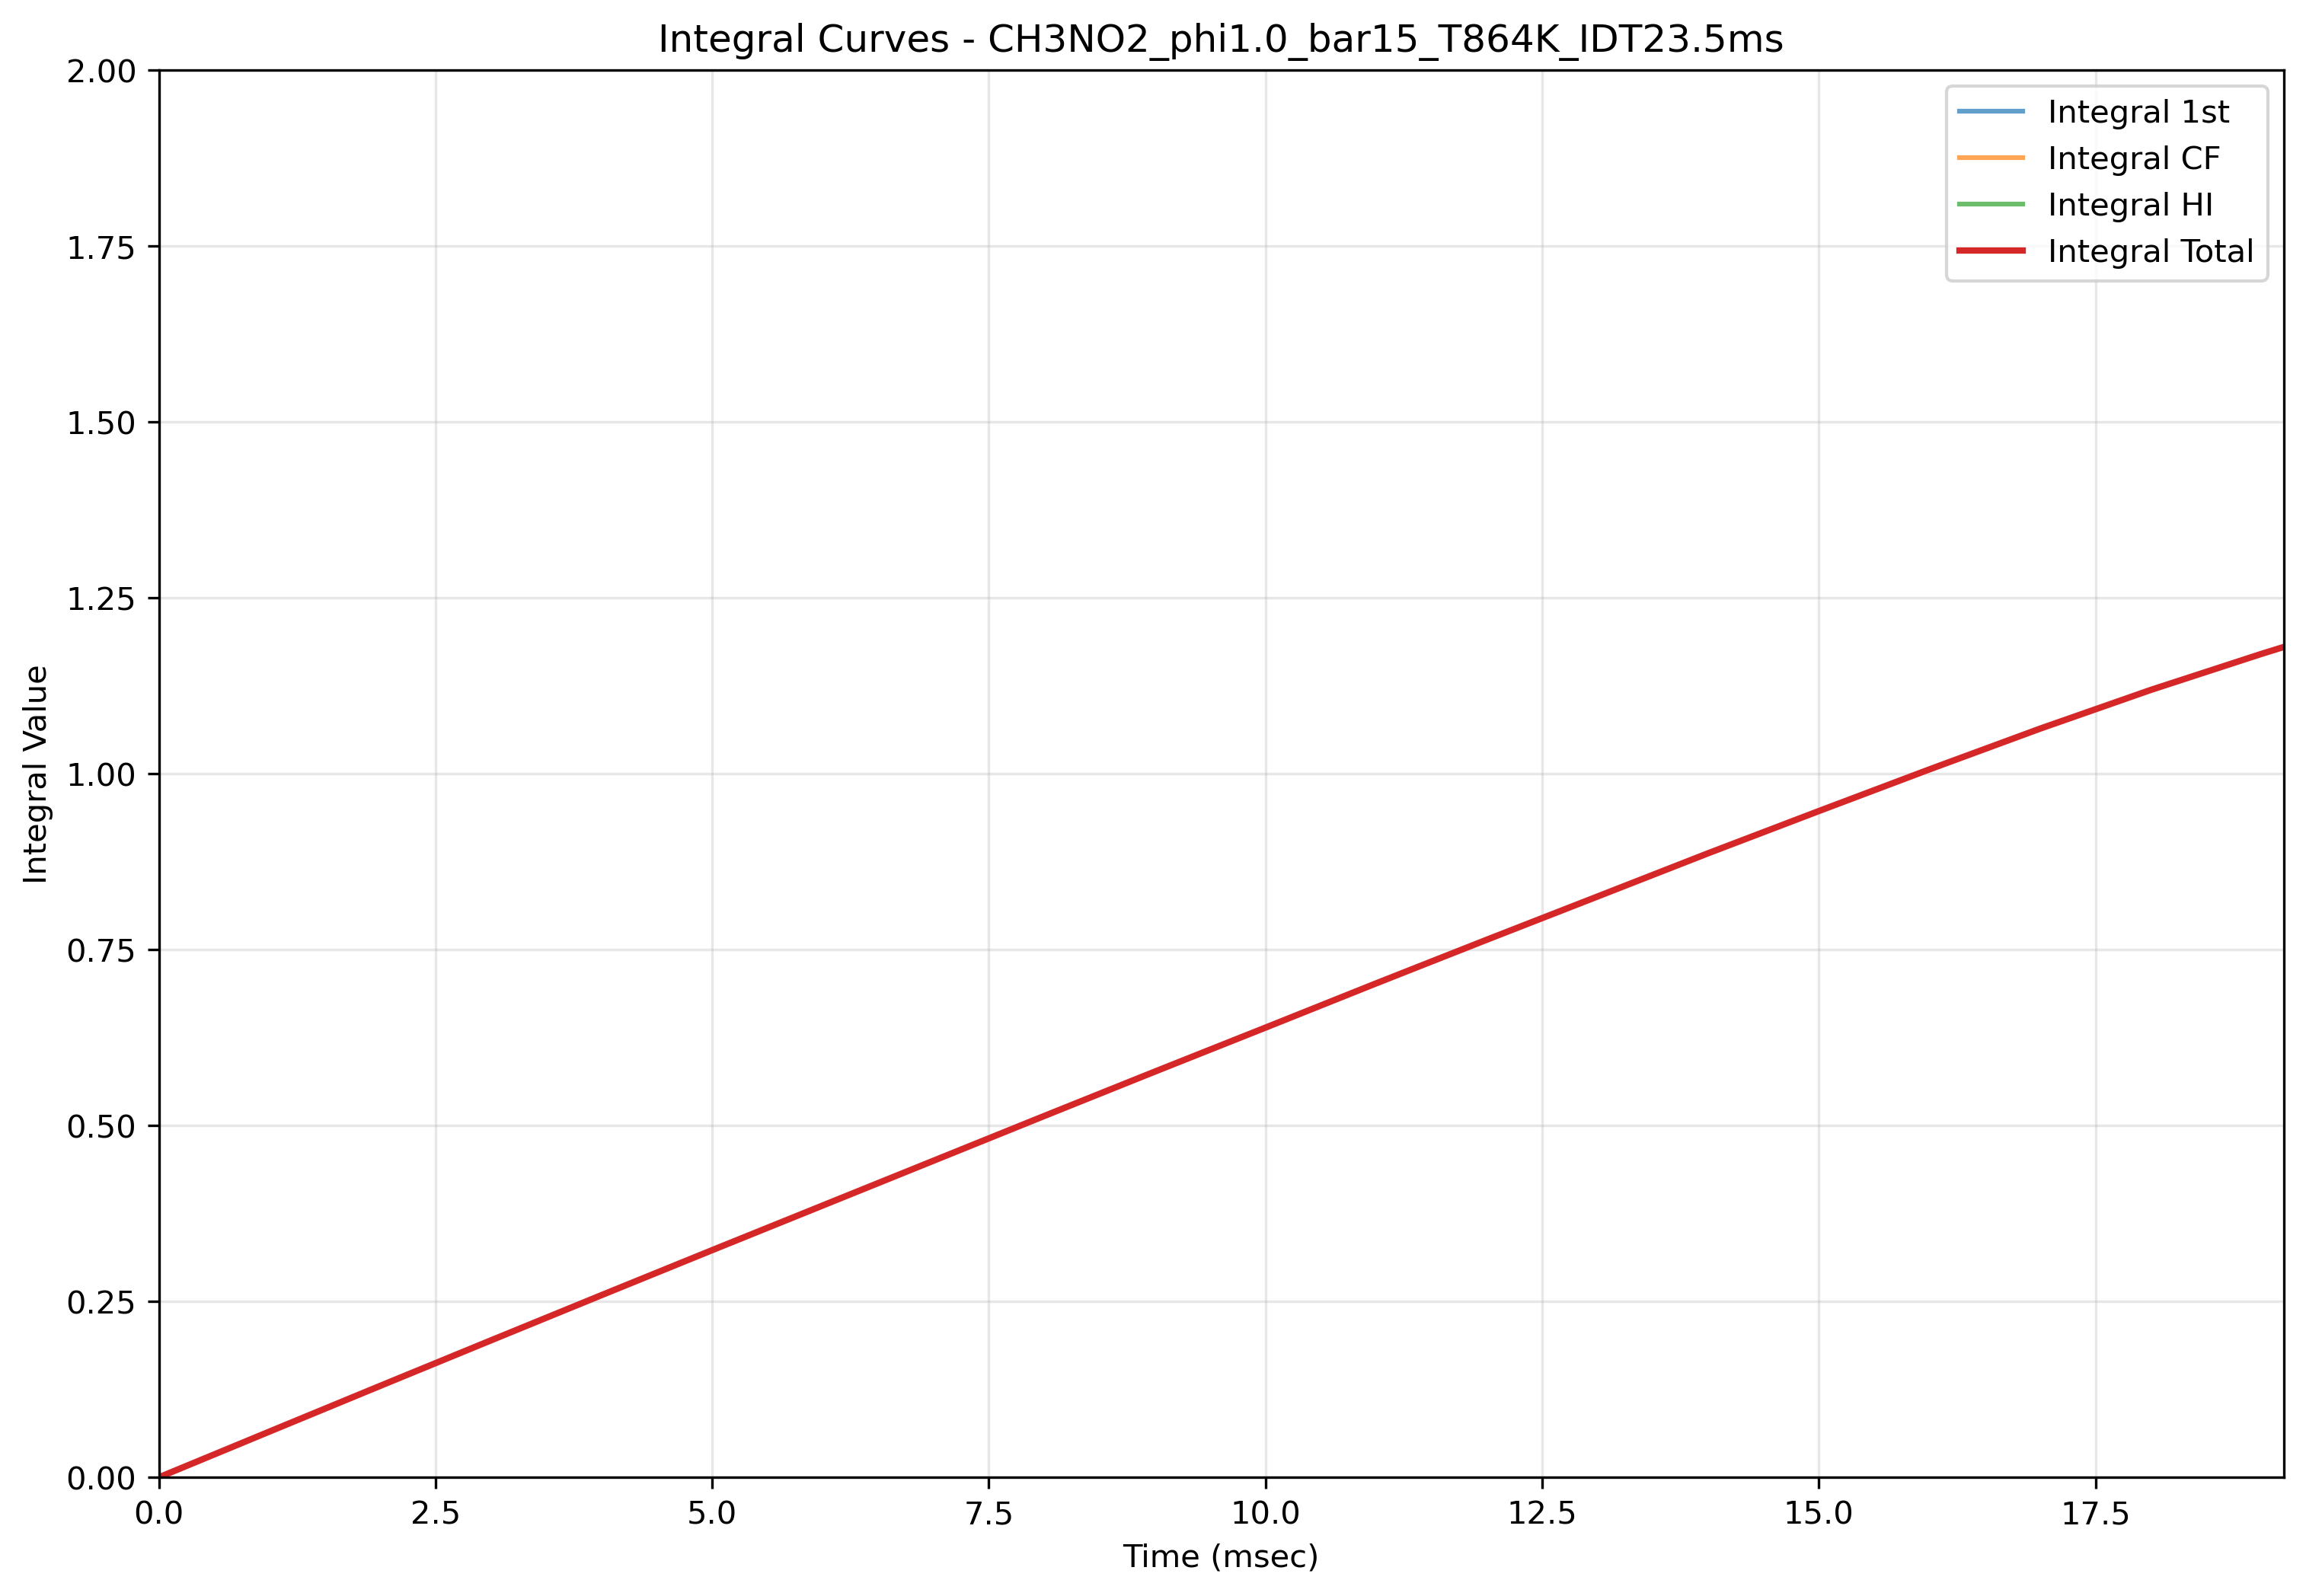

Values plotted in this chart, from the file beside it:
Time(msec), Integral_1st, Integral_CF, Integral_HI, Integral_Total
0.0, 0.0, 0.0, 0.0, 0.0
1.0, 0.06508, 0.06508, 0.06508, 0.06508
2.0, 0.13, 0.13, 0.13, 0.13
3.0, 0.1946, 0.1946, 0.1946, 0.1946
4.0, 0.2589, 0.2589, 0.2589, 0.2589
5.0, 0.3229, 0.3229, 0.3229, 0.3229
6.0, 0.3865, 0.3865, 0.3865, 0.3865
7.0, 0.45, 0.45, 0.45, 0.45
8.0, 0.5136, 0.5136, 0.5136, 0.5136
9.0, 0.5767, 0.5767, 0.5767, 0.5767
10.0, 0.6392, 0.6392, 0.6392, 0.6392
11.0, 0.7021, 0.7021, 0.7021, 0.7021
12.0, 0.7641, 0.7641, 0.7641, 0.7641
13.0, 0.8255, 0.8255, 0.8255, 0.8255
14.0, 0.887, 0.887, 0.887, 0.887
15.0, 0.947, 0.947, 0.947, 0.947
16.0, 1.006, 1.006, 1.006, 1.006
17.0, 1.064, 1.064, 1.064, 1.064
18.0, 1.119, 1.119, 1.119, 1.119
19.0, 1.17, 1.17, 1.17, 1.17
20.0, 1.219, 1.219, 1.219, 1.219
21.0, 1.265, 1.265, 1.265, 1.265
22.0, 1.307, 1.307, 1.307, 1.307
23.0, 1.346, 1.346, 1.346, 1.346
24.0, 1.382, 1.382, 1.382, 1.382
25.0, 1.414, 1.414, 1.414, 1.414
26.0, 1.443, 1.443, 1.443, 1.443
27.0, 1.469, 1.469, 1.469, 1.469
28.0, 1.491, 1.491, 1.491, 1.491
29.0, 1.51, 1.51, 1.51, 1.51
30.0, 1.526, 1.526, 1.526, 1.526
31.0, 1.539, 1.539, 1.539, 1.539
32.0, 1.55, 1.55, 1.55, 1.55
33.0, 1.558, 1.558, 1.558, 1.558
34.0, 1.565, 1.565, 1.565, 1.565
35.0, 1.569, 1.569, 1.569, 1.569
36.0, 1.573, 1.573, 1.573, 1.573
37.0, 1.576, 1.576, 1.576, 1.576
38.0, 1.577, 1.577, 1.577, 1.577
39.0, 1.578, 1.578, 1.578, 1.578
40.0, 1.579, 1.579, 1.579, 1.579
40.1, 1.579, 1.579, 1.579, 1.579
40.2, 1.579, 1.579, 1.579, 1.579
40.3, 1.579, 1.579, 1.579, 1.579
40.4, 1.579, 1.579, 1.579, 1.579
40.5, 1.579, 1.579, 1.579, 1.579
40.6, 1.579, 1.579, 1.579, 1.579
40.7, 1.579, 1.579, 1.579, 1.579
40.8, 1.579, 1.579, 1.579, 1.579
40.9, 1.579, 1.579, 1.579, 1.579
41.0, 1.579, 1.579, 1.579, 1.579
41.1, 1.579, 1.579, 1.579, 1.579
41.2, 1.579, 1.579, 1.579, 1.579
41.3, 1.579, 1.579, 1.579, 1.579
41.4, 1.579, 1.579, 1.579, 1.579
41.5, 1.579, 1.579, 1.579, 1.579
41.6, 1.579, 1.579, 1.579, 1.579
41.7, 1.579, 1.579, 1.579, 1.579
41.8, 1.579, 1.579, 1.579, 1.579
41.9, 1.579, 1.579, 1.579, 1.579
... 281 more rows
